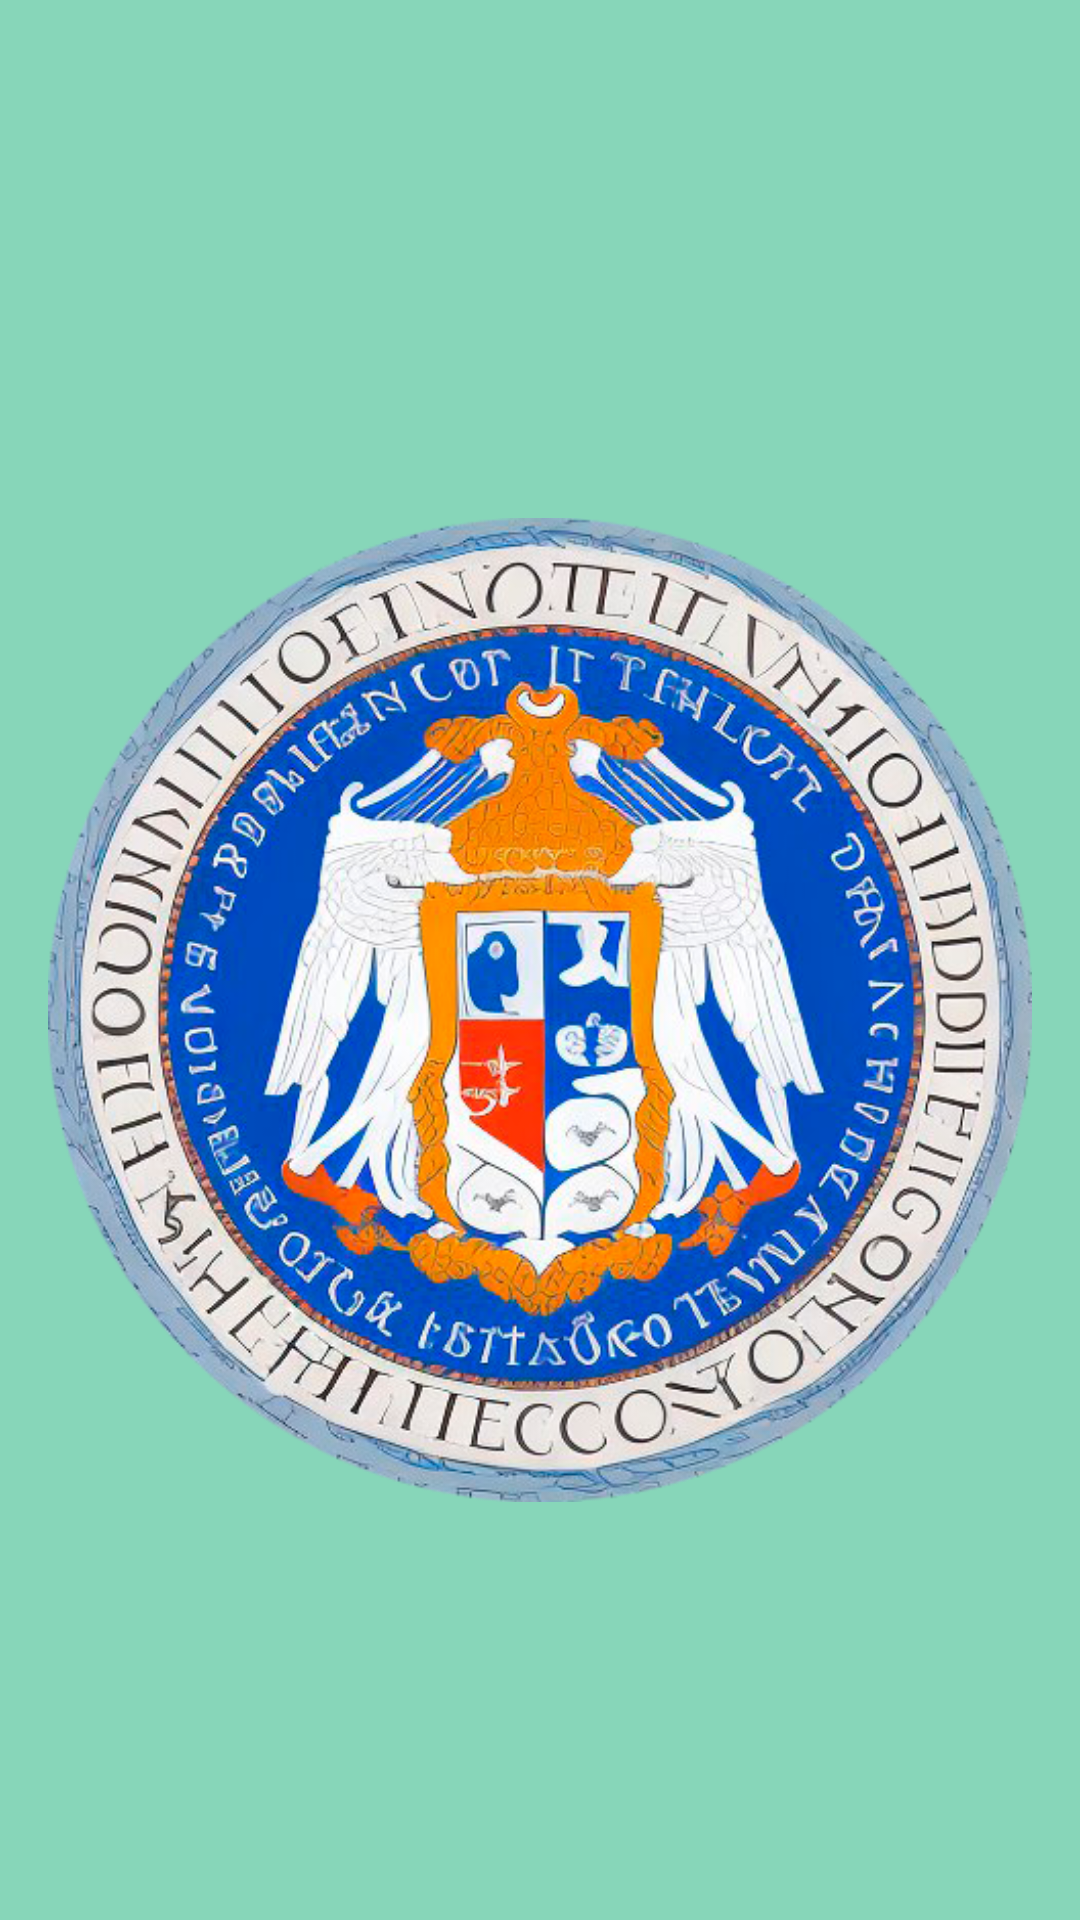

Android layout source for this screen:
<!-- AndroidManifest.xml: application theme Theme.TestTest -->
<!-- res/layout/activity_launch.xml -->
<?xml version="1.0" encoding="utf-8"?>
<androidx.constraintlayout.widget.ConstraintLayout
    xmlns:android="http://schemas.android.com/apk/res/android"
    xmlns:app="http://schemas.android.com/apk/res-auto"
    xmlns:tools="http://schemas.android.com/tools"
    android:layout_width="match_parent"
    android:layout_height="match_parent"
    android:background="?attr/colorPrimary"
    tools:context=".activities.LaunchActivity">

    <androidx.core.widget.NestedScrollView
        android:id="@+id/mainscroll"
        android:fillViewport="true"
        android:layout_width="match_parent"
        android:layout_height="match_parent"
        app:layout_constraintTop_toTopOf="parent"
        app:layout_constraintBottom_toBottomOf="parent"

        app:layout_constrainedWidth="true"
        app:layout_constraintEnd_toEndOf="parent"
        app:layout_constraintStart_toStartOf="parent"
        app:layout_constraintWidth_max="450dp"
        >

            <LinearLayout
                android:id="@+id/signin_formfields"
                android:layout_width="match_parent"
                android:layout_gravity="center_horizontal"
                android:layout_height="match_parent"
                app:layout_constraintBottom_toBottomOf="@+id/mainscroll"
                android:orientation="vertical"

                android:layout_marginHorizontal="16dp"


                >

                <ImageView
                    android:id="@+id/logo"
                    android:layout_height="wrap_content"
                    app:layout_constraintTop_toTopOf="parent"

                    android:scaleType="centerInside"

                    android:layout_width="wrap_content"
                    android:layout_gravity="center_horizontal"
                    android:layout_marginTop="96dp"
                    android:contentDescription="@string/logo_contentDescription"
                    android:src="@drawable/logo_transp"
                    app:layout_constraintEnd_toEndOf="parent"
                    app:layout_constraintHorizontal_bias="0.5"
                    app:layout_constraintStart_toStartOf="parent"
                     />

                <Space
                    android:layout_width="match_parent"
                    android:layout_height="0dp"
                    android:layout_weight="@integer/material_motion_duration_long_1"
                    />
                <LinearLayout
                    android:id="@+id/signin_formbuttons"
                    android:layout_width="match_parent"
                    android:layout_height="wrap_content"
                    android:layout_marginBottom="24dp"

                    android:layout_gravity="bottom"

                    android:orientation="vertical"
                    app:layout_constrainedWidth="true"
                    app:layout_constraintEnd_toEndOf="parent"

                    app:layout_constraintHorizontal_bias="0.5"
                    app:layout_constraintStart_toStartOf="parent"
                    app:layout_constraintTop_toTopOf="parent"
                    app:layout_constraintWidth_max="450dp"
                    />

            </LinearLayout>


</androidx.core.widget.NestedScrollView>


</androidx.constraintlayout.widget.ConstraintLayout>
<!-- resources referenced by this layout -->
<resources>
  <!-- drawable logo_transp: png bitmap (drawable, 469183 bytes) -->
  <string name="logo_contentDescription">logo</string>
  <style name="Theme.TestTest" parent="Theme.MaterialComponents.DayNight.NoActionBar">
          
          <item name="colorPrimary">@color/mint</item>
          <item name="colorPrimaryVariant">@color/mint_variant</item>
          <item name="colorOnPrimary">@color/grey_dark</item>
          
          <item name="colorSecondary">@color/blue</item>
          <item name="colorSecondaryVariant">@color/blue2</item>
          <item name="colorOnSecondary">@color/grey_dark</item>
          
          <item name="android:statusBarColor">?attr/colorPrimary</item>
          
      </style>
  <color name="mint">#FF87d6b9</color>
  <color name="mint_variant">#FF6bbf9b</color>
  <color name="grey_dark">#FF222222</color>
  <color name="blue">#FF3da5d9</color>
  <color name="blue2">#FF8ed1fc</color>
</resources>
